The GitHub repository Zekken23/Dataset-skripsi-corn-disease contains a labelled image folder "corn_leaf_diseases" with 4 categories: common rust, corn leaf blight, gray leaf spot, insects damage. Examples follow, each with its label.

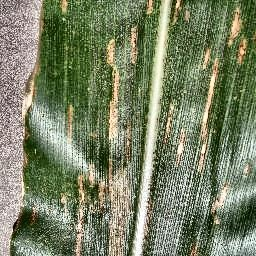
Label: gray leaf spot

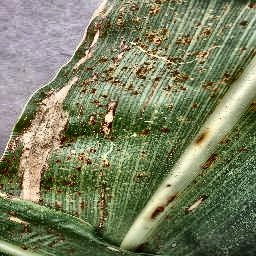
Label: corn leaf blight

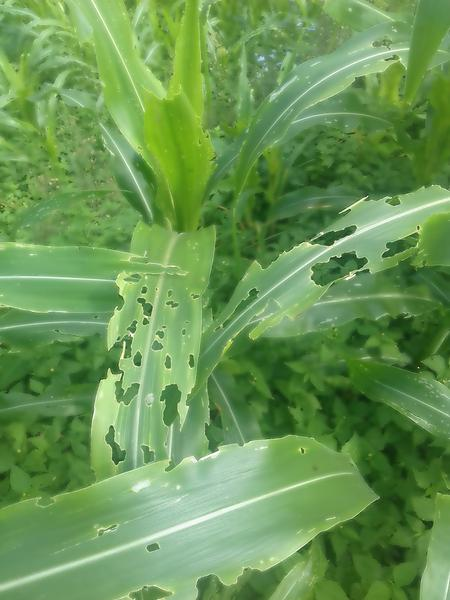
Label: insects damage

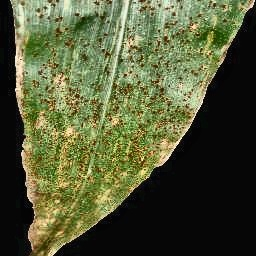
Label: common rust

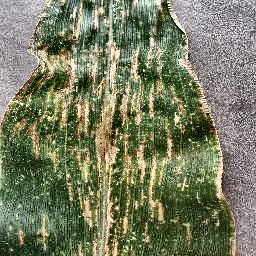
Label: gray leaf spot

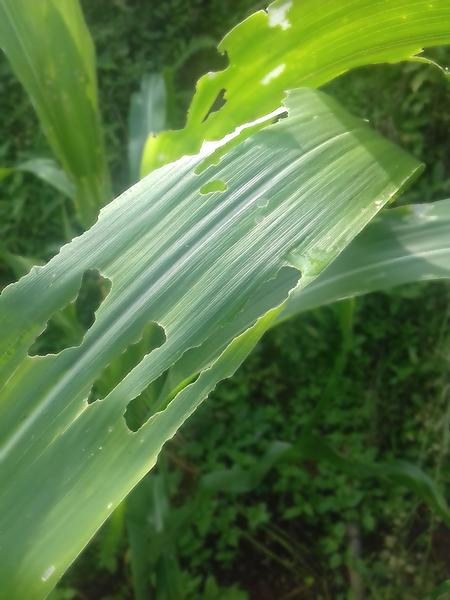
Label: insects damage
